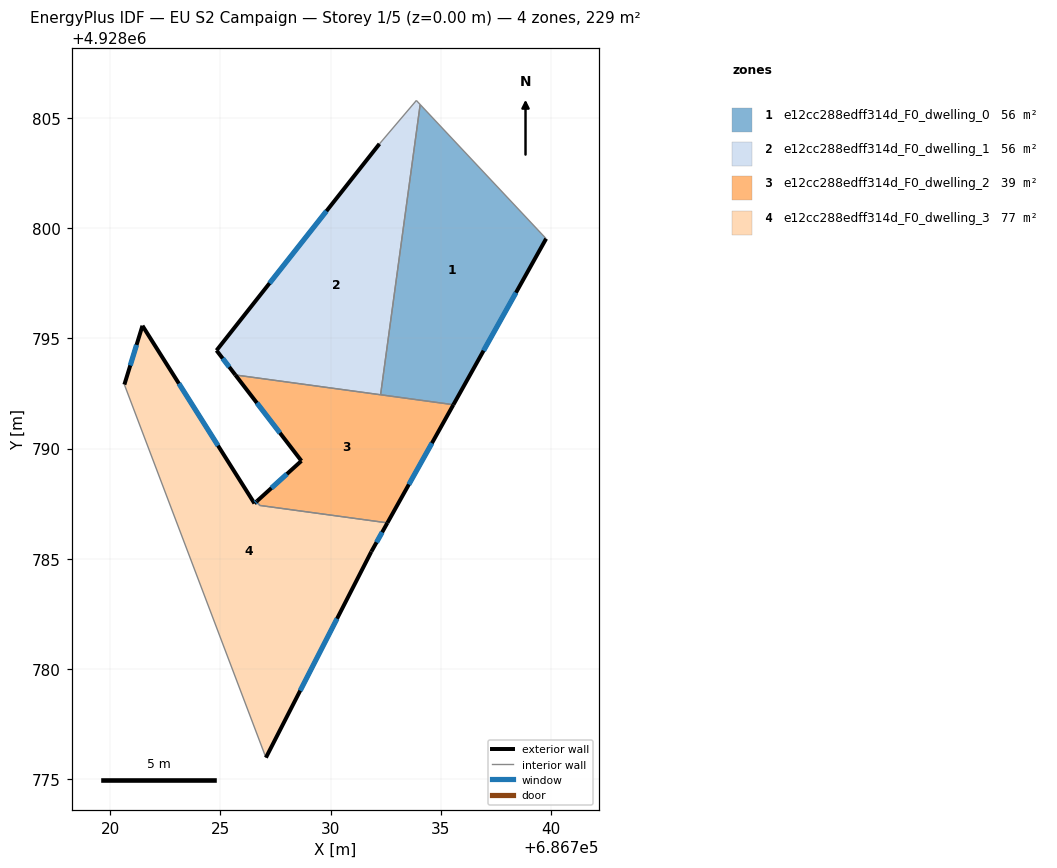
=== STOREY PLAN SPEC (per zone: floor XY polygon, exterior-wall plan segments, windows/doors) ===
zone 1: e12cc288edff314d_F0_dwelling_0  (56.5 m²)
  floor: (686735.56, 4928791.99) (686739.77, 4928799.52) (686734.06, 4928805.60) (686732.26, 4928792.44)
  exterior wall: (686739.77, 4928799.52) – (686735.56, 4928791.99)  [8.6 m]
    window: (686738.40, 4928797.07) – (686736.93, 4928794.44)  [3.2 m²]
  interior walls: 3
zone 2: e12cc288edff314d_F0_dwelling_1  (56.4 m²)
  floor: (686732.26, 4928792.44) (686734.06, 4928805.60) (686733.89, 4928805.79) (686732.21, 4928803.82) (686724.82, 4928794.45) (686725.68, 4928793.34)
  exterior wall: (686725.68, 4928793.34) – (686724.82, 4928794.45)  [1.4 m]
    window: (686725.40, 4928793.70) – (686725.10, 4928794.09)  [0.5 m²]
  exterior wall: (686724.82, 4928794.45) – (686732.21, 4928803.82)  [11.9 m]
    window: (686727.22, 4928797.50) – (686729.81, 4928800.77)  [4.4 m²]
  interior walls: 4
zone 3: e12cc288edff314d_F0_dwelling_2  (38.8 m²)
  floor: (686732.57, 4928786.63) (686735.56, 4928791.99) (686725.68, 4928793.34) (686728.67, 4928789.44) (686726.65, 4928787.61) (686726.78, 4928787.42)
  exterior wall: (686735.56, 4928791.99) – (686732.57, 4928786.63)  [6.1 m]
    window: (686734.59, 4928790.25) – (686733.55, 4928788.37)  [2.3 m²]
  exterior wall: (686726.65, 4928787.61) – (686728.67, 4928789.44)  [2.7 m]
    window: (686727.31, 4928788.21) – (686728.02, 4928788.85)  [1.0 m²]
  exterior wall: (686728.67, 4928789.44) – (686725.68, 4928793.34)  [4.9 m]
    window: (686727.70, 4928790.71) – (686726.65, 4928792.07)  [1.8 m²]
  interior walls: 4
zone 4: e12cc288edff314d_F0_dwelling_3  (76.8 m²)
  floor: (686727.06, 4928775.98) (686731.84, 4928785.32) (686732.57, 4928786.63) (686726.78, 4928787.42) (686726.65, 4928787.61) (686726.54, 4928787.51) (686721.46, 4928795.57) (686720.64, 4928792.90)
  exterior wall: (686720.64, 4928792.90) – (686721.46, 4928795.57)  [2.8 m]
    window: (686720.91, 4928793.77) – (686721.19, 4928794.70)  [1.0 m²]
  exterior wall: (686721.46, 4928795.57) – (686726.54, 4928787.51)  [9.5 m]
    window: (686723.11, 4928792.95) – (686724.89, 4928790.13)  [3.5 m²]
  exterior wall: (686726.54, 4928787.51) – (686726.65, 4928787.61)  [0.2 m]
    window: (686726.58, 4928787.54) – (686726.62, 4928787.58)  [0.1 m²]
  exterior wall: (686732.57, 4928786.63) – (686731.84, 4928785.32)  [1.5 m]
    window: (686732.33, 4928786.20) – (686732.08, 4928785.75)  [0.5 m²]
  exterior wall: (686731.84, 4928785.32) – (686727.06, 4928775.98)  [10.5 m]
    window: (686730.29, 4928782.28) – (686728.62, 4928779.02)  [3.8 m²]
  interior walls: 3

=== DERIVED (storey summary) ===
Building: EU S2 Campaign
Storey: 1 of 5  (floor level z = 0.00 m)
Storey gross floor area: 228.5 m²
Zones on this storey: 4
  - e12cc288edff314d_F0_dwelling_0: floor 56.5 m²; exterior wall 8.6 m (25.9 m²); 1 window(s) 3.2 m²; WWR 12.2%
  - e12cc288edff314d_F0_dwelling_1: floor 56.4 m²; exterior wall 13.3 m (40.0 m²); 2 window(s) 4.9 m²; WWR 12.2%
  - e12cc288edff314d_F0_dwelling_2: floor 38.8 m²; exterior wall 13.8 m (41.3 m²); 3 window(s) 5.0 m²; WWR 12.2%
  - e12cc288edff314d_F0_dwelling_3: floor 76.8 m²; exterior wall 24.5 m (73.4 m²); 5 window(s) 9.0 m²; WWR 12.2%
Zone adjacency (shared interzone walls):
  - e12cc288edff314d_F0_dwelling_0 ↔ e12cc288edff314d_F0_dwelling_1
  - e12cc288edff314d_F0_dwelling_0 ↔ e12cc288edff314d_F0_dwelling_2
  - e12cc288edff314d_F0_dwelling_1 ↔ e12cc288edff314d_F0_dwelling_2
  - e12cc288edff314d_F0_dwelling_2 ↔ e12cc288edff314d_F0_dwelling_3